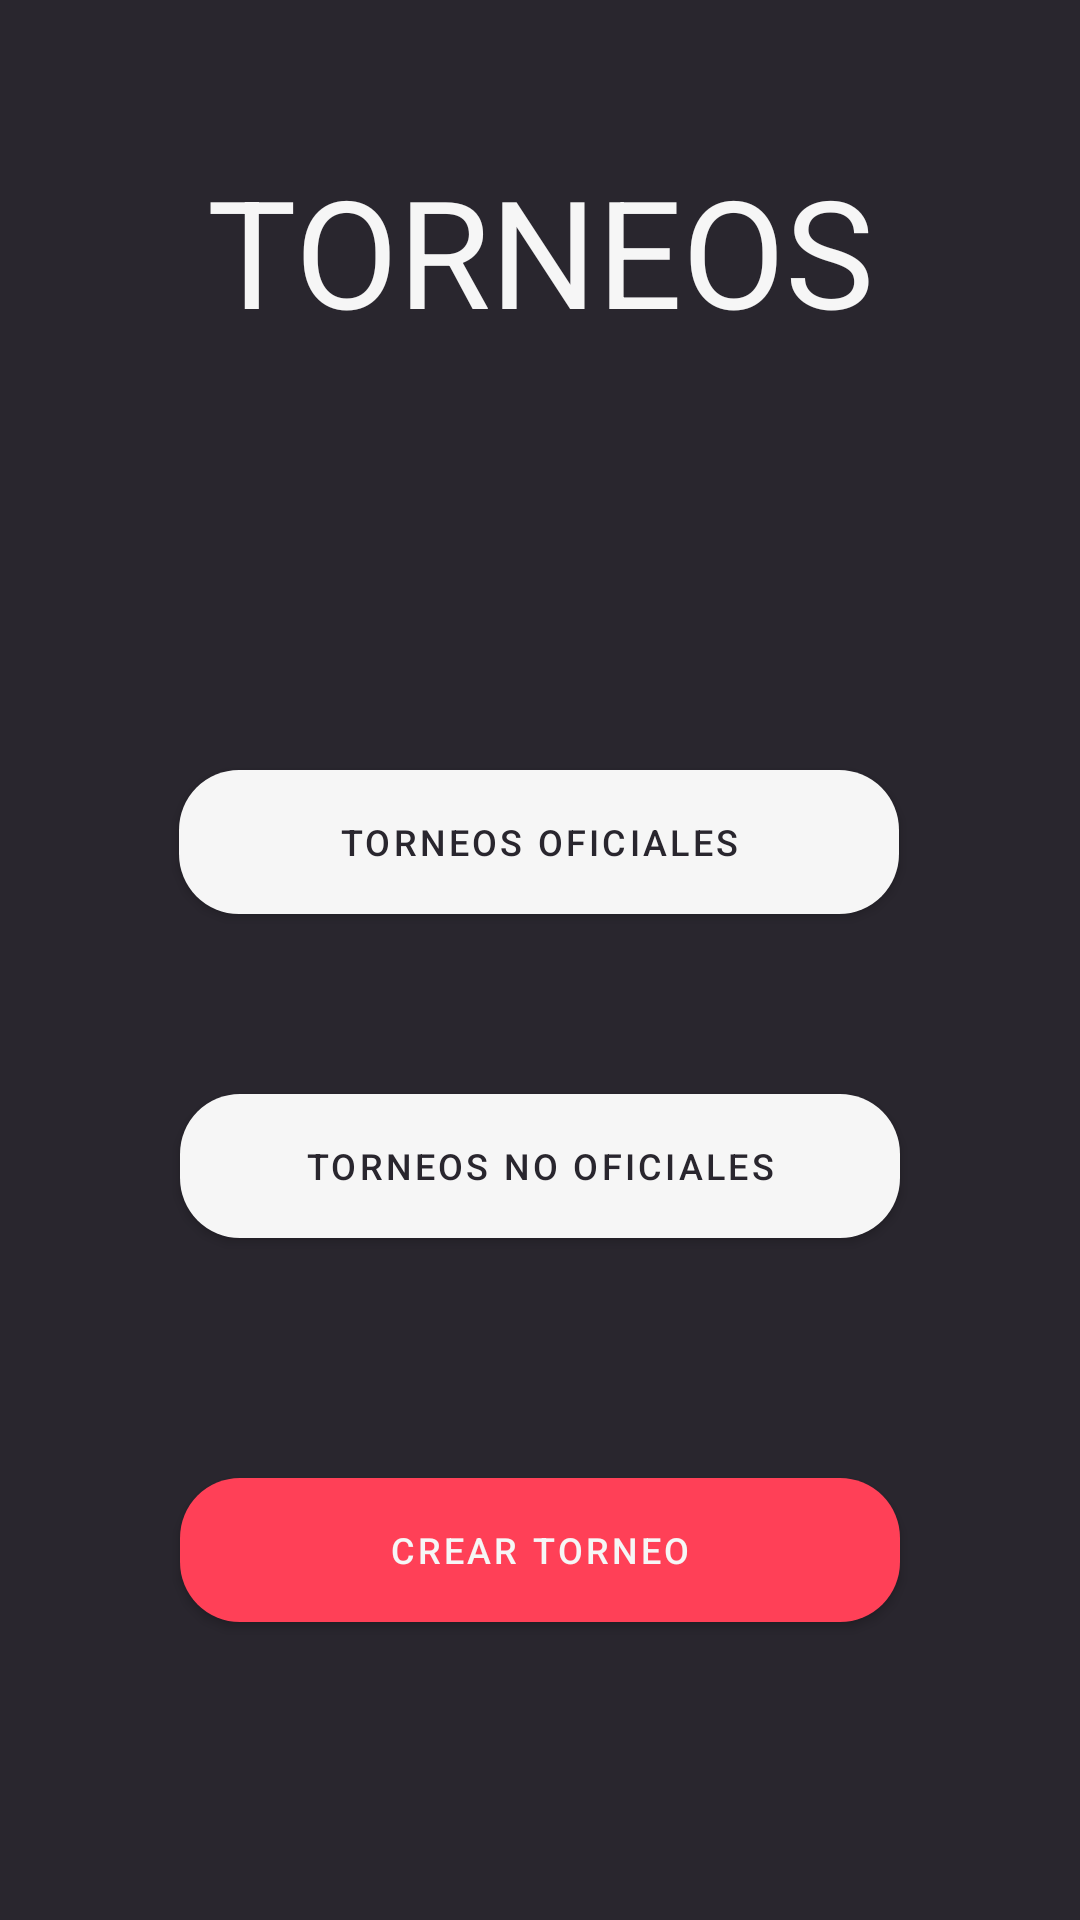

Produce the Android XML layout that renders to this screen, including the resource entries it uses.
<!-- AndroidManifest.xml: application theme Theme.TVERSUS -->
<!-- res/layout/fragment_tournament.xml -->
<?xml version="1.0" encoding="utf-8"?>
<androidx.constraintlayout.widget.ConstraintLayout xmlns:android="http://schemas.android.com/apk/res/android"
    xmlns:app="http://schemas.android.com/apk/res-auto"
    xmlns:tools="http://schemas.android.com/tools"
    android:layout_width="match_parent"
    android:layout_height="match_parent"
    android:background="@color/tversus"
    tools:context=".src.ui.home.tabs.tournament_tab.TournamentFragment">


    <TextView
        android:id="@+id/tvTorneos"
        android:layout_width="wrap_content"
        android:layout_height="wrap_content"
        android:layout_marginTop="50dp"
        android:text="TORNEOS"
        android:textColor="@color/terciarytversus"
        android:textSize="50sp"
        app:layout_constraintEnd_toEndOf="parent"
        app:layout_constraintStart_toStartOf="parent"
        app:layout_constraintTop_toTopOf="parent" />

    <Button
        android:id="@+id/btnOficial"
        style="@style/ButtonChoose"
        android:layout_width="240dp"
        android:layout_height="wrap_content"
        android:layout_marginTop="140dp"
        android:background="@drawable/rounded_button"
        android:text="Torneos oficiales"
        app:layout_constraintEnd_toEndOf="parent"
        app:layout_constraintHorizontal_bias="0.497"
        app:layout_constraintStart_toStartOf="parent"
        app:layout_constraintTop_toBottomOf="@id/tvTorneos" />

    <Button
        android:id="@+id/btnNoOfficial"
        style="@style/ButtonChoose"
        android:layout_width="240dp"
        android:layout_height="wrap_content"
        android:layout_marginTop="60dp"
        android:background="@drawable/rounded_button"
        android:text="Torneos no oficiales"
        app:layout_constraintEnd_toEndOf="parent"
        app:layout_constraintStart_toStartOf="parent"
        app:layout_constraintTop_toBottomOf="@id/btnOficial" />

    <Button
        android:id="@+id/btnToCreateTournament"
        style="@style/PrimaryButton"
        android:layout_width="240dp"
        android:layout_height="wrap_content"
        android:layout_marginTop="80dp"
        android:background="@drawable/rounded_button"
        android:text="Crear Torneo"
        app:layout_constraintEnd_toEndOf="parent"
        app:layout_constraintStart_toStartOf="parent"
        app:layout_constraintTop_toBottomOf="@+id/btnNoOfficial" />


</androidx.constraintlayout.widget.ConstraintLayout>
<!-- resources referenced by this layout -->
<resources>
  <color name="terciarytversus">#F6F6F6 </color>
  <color name="tversus">#29262E</color>
  <!-- drawable rounded_button (drawable) -->
  <shape xmlns:android="http://schemas.android.com/apk/res/android"
      android:shape="rectangle">
      <corners android:radius="20dp"/>
      <solid android:color="@color/tversus"/>
  </shape>
  <style name="ButtonChoose" parent="Widget.MaterialComponents.Button">
          <item name="android:textSize">12sp</item>
          <item name="textAllCaps">true</item>
          <item name="android:insetTop">0dp</item>
          <item name="android:insetBottom">0dp</item>
          <item name="android:textColor">@color/tversus</item>
          <item name="android:gravity">center</item>
          <item name="backgroundTint">@color/terciarytversus</item>
      </style>
  <style name="PrimaryButton" parent="Widget.MaterialComponents.Button">
          <item name="android:textSize">12sp</item>
          <item name="textAllCaps">true</item>
          <item name="android:insetTop">0dp</item>
          <item name="android:insetBottom">0dp</item>
          <item name="android:textColor">@color/terciarytversus</item>
          <item name="android:gravity">center</item>
          <item name="backgroundTint">@color/secondarytversus</item>
      </style>
  <style name="Theme.TVERSUS" parent="Theme.MaterialComponents.DayNight.DarkActionBar">
          
          <item name="colorPrimary">@color/tversus</item>
          <item name="colorPrimaryVariant">@color/secondarytversus</item>
          <item name="colorOnPrimary">@color/white</item>
          
          <item name="colorSecondary">@color/secondarytversus</item>
          <item name="colorSecondaryVariant">@color/secondarytversus</item>
          <item name="colorOnSecondary">@color/black</item>
          
          <item name="android:statusBarColor">#595959</item>
          
      </style>
  <color name="secondarytversus">#FF4057</color>
  <color name="white">#FFFFFFFF</color>
  <color name="black">#FF000000</color>
</resources>
